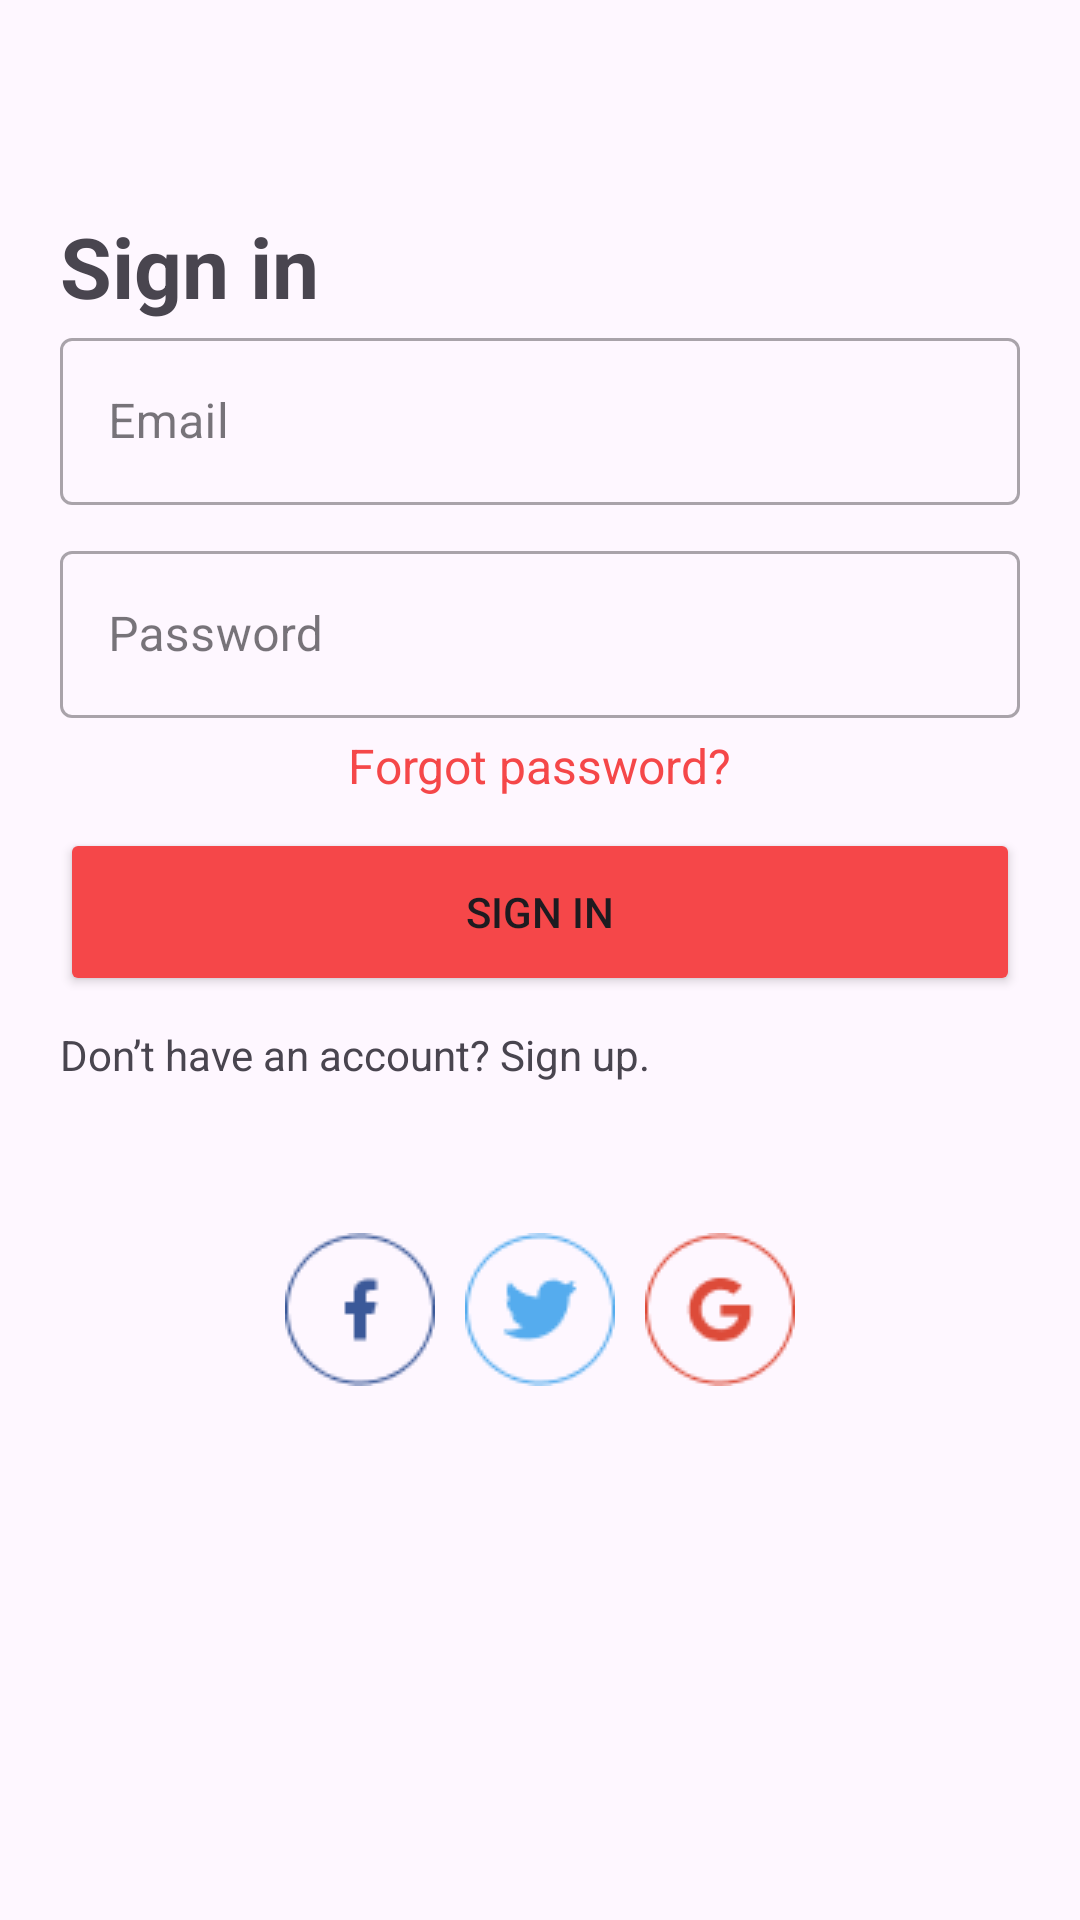

Write the Android layout XML for this screen, with the resource values it uses.
<!-- AndroidManifest.xml: application theme Theme.ClothesShop -->
<!-- res/layout/sign_in.xml -->
<?xml version="1.0" encoding="utf-8"?>
<LinearLayout xmlns:android="http://schemas.android.com/apk/res/android"
    android:layout_width="match_parent"
    android:layout_height="match_parent"
    xmlns:app="http://schemas.android.com/apk/res-auto"
    android:padding="20dp"
    android:orientation="vertical">

    <TextView
        android:layout_width="wrap_content"
        android:layout_height="wrap_content"
        android:text="Sign in"
        android:textSize="28dp"
        android:textStyle="bold"
        android:layout_marginTop="50dp"/>
    <com.google.android.material.textfield.TextInputLayout
        android:layout_width="match_parent"
        android:layout_height="wrap_content"
        android:hint="Email"
        style="@style/Widget.MaterialComponents.TextInputLayout.OutlinedBox">

        <com.google.android.material.textfield.TextInputEditText
            android:id="@+id/tfEmail"
            android:layout_width="match_parent"
            android:layout_height="wrap_content" />

    </com.google.android.material.textfield.TextInputLayout>

    <com.google.android.material.textfield.TextInputLayout
        android:layout_width="match_parent"
        android:layout_height="wrap_content"
        android:layout_marginTop="10dp"
        android:hint="Password"
        style="@style/Widget.MaterialComponents.TextInputLayout.OutlinedBox">

        <com.google.android.material.textfield.TextInputEditText
            android:id="@+id/tfPassword"
            android:layout_width="match_parent"
            android:layout_height="wrap_content"
            />

    </com.google.android.material.textfield.TextInputLayout>
    <TextView
        android:layout_width="wrap_content"
        android:layout_height="wrap_content"
        android:text="Forgot password?"
        android:layout_marginTop="5dp"
        android:layout_gravity="center"
        android:textSize="16dp"
        android:textColor="#F54749"/>
    <Button
        android:id="@+id/btnSignIn"
        android:layout_marginTop="10dp"
        android:backgroundTint="#F54749"
        android:layout_width="match_parent"
        android:layout_height="56dp"
        android:text="SIGN IN" />
    <TextView
        android:id="@+id/txtSignUp"
        android:layout_width="wrap_content"
        android:layout_height="wrap_content"
        android:text="Don’t have an account? Sign up."
        android:layout_marginTop="10dp"
        android:clickable="true"/>

    <LinearLayout
        android:layout_width="wrap_content"
        android:layout_height="wrap_content"
        android:orientation="horizontal"
        android:layout_gravity="center"
        android:layout_marginTop="50dp">

        <ImageView
            android:layout_width="wrap_content"
            android:layout_height="wrap_content"
            android:src="@drawable/facebook"/>
        <ImageView
            android:layout_width="wrap_content"
            android:layout_height="wrap_content"
            android:src="@drawable/twitter"
            android:layout_marginLeft="10dp"/>
        <ImageView
            android:layout_width="wrap_content"
            android:layout_height="wrap_content"
            android:src="@drawable/google"
            android:layout_marginLeft="10dp"/>

    </LinearLayout>



</LinearLayout>
<!-- resources referenced by this layout -->
<resources>
  <!-- drawable facebook: png bitmap (drawable, 1426 bytes) -->
  <!-- drawable google: png bitmap (drawable, 1700 bytes) -->
  <!-- drawable twitter: png bitmap (drawable, 1707 bytes) -->
  <style name="Theme.ClothesShop" parent="Base.Theme.ClothesShop" />
  <style name="Base.Theme.ClothesShop" parent="Theme.Material3.DayNight.NoActionBar">
          
          
      </style>
</resources>
